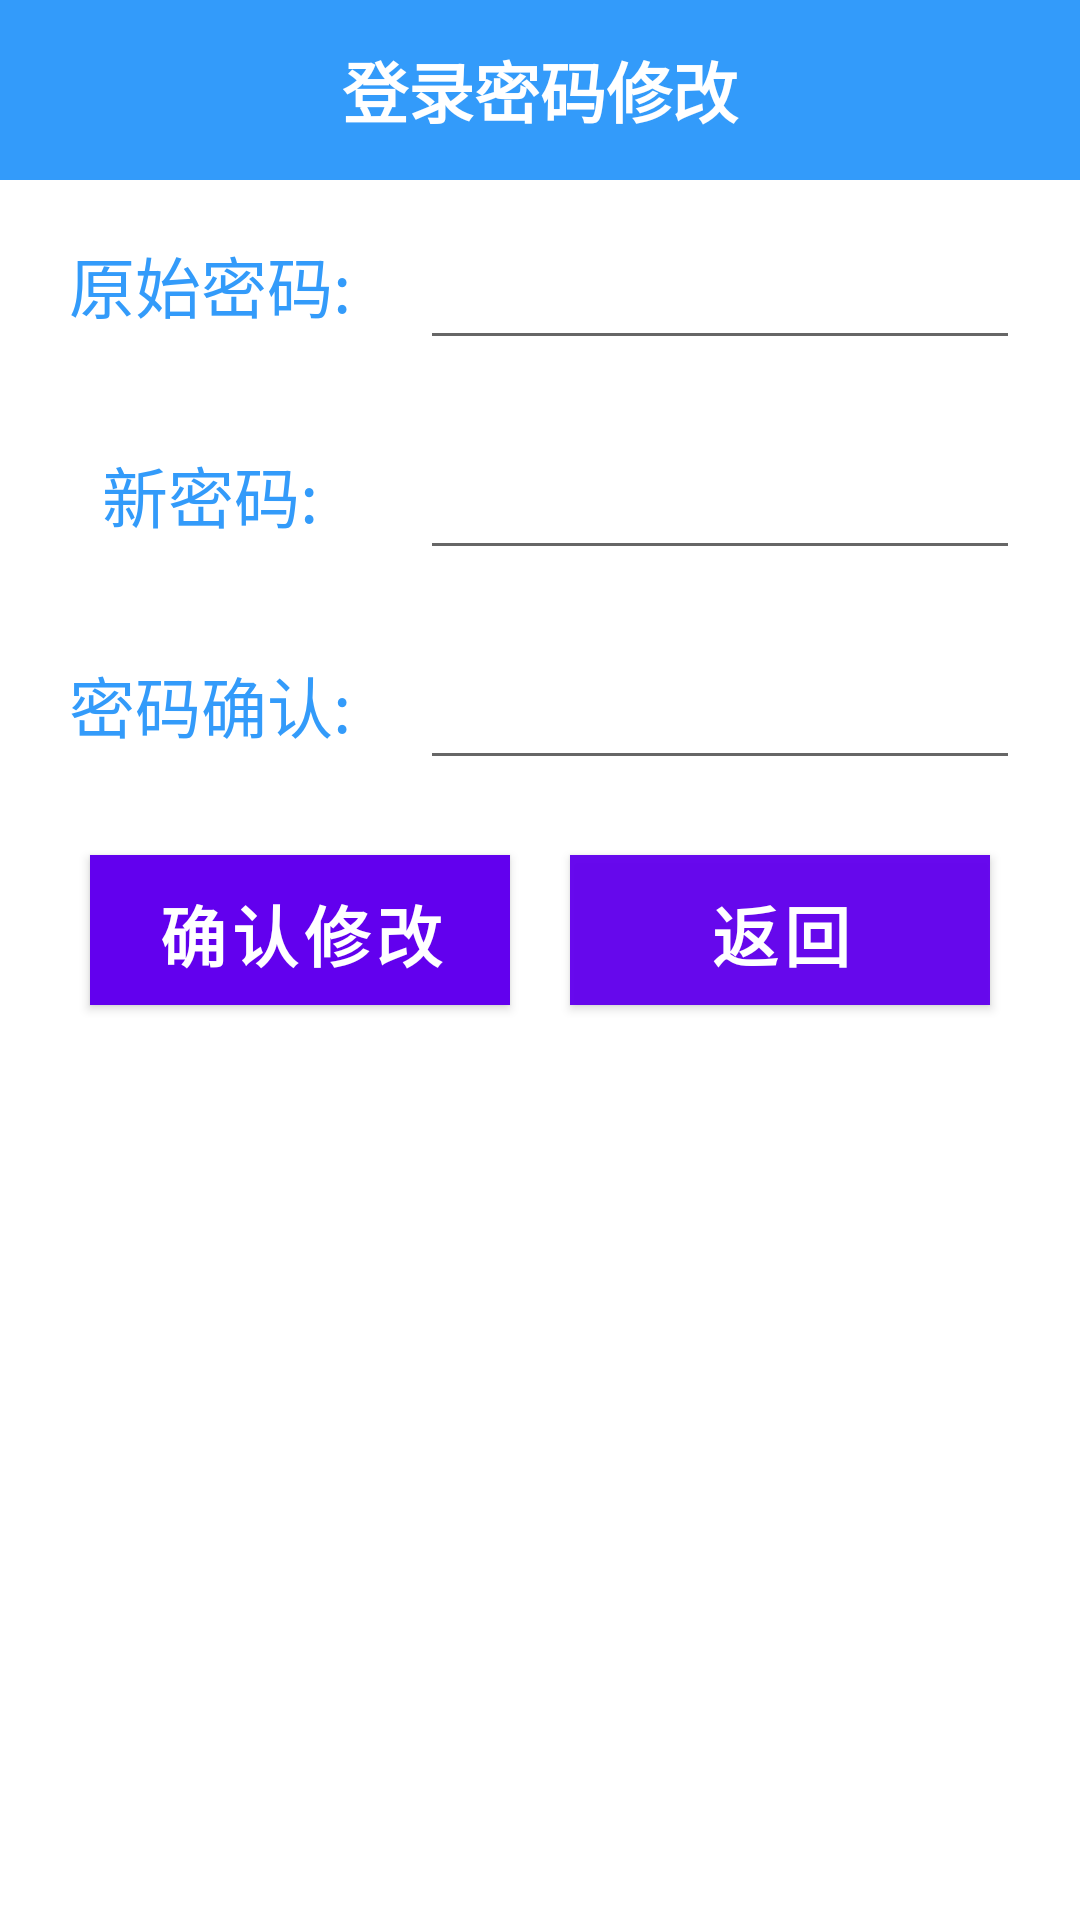

Reconstruct the res/layout file that produces this screen, plus the resources it refers to.
<!-- AndroidManifest.xml: fallback theme Theme.MaterialComponents.DayNight.NoActionBar -->
<!-- res/layout/change_password_layout.xml -->
<?xml version="1.0" encoding="utf-8"?>
<RelativeLayout xmlns:android="http://schemas.android.com/apk/res/android"
    xmlns:tools="http://schemas.android.com/tools"
    android:layout_width="match_parent"
    android:layout_height="match_parent"
    tools:context="com.cq9191.cashbook.MyManageUi.ChangePassword">

    
    <TextView
        android:id="@+id/tv_top"
        android:layout_width="match_parent"
        android:layout_height="60dp"
        android:text="登录密码修改"
        android:textSize="22dp"
        android:textStyle="bold"
        android:textColor="@color/white"
        android:background="@color/blue"
        android:gravity="center"/>

    
    <TextView
        android:id="@+id/tv_old_password"
        android:layout_below="@id/tv_top"
        android:layout_margin="10dp"
        android:layout_width="120dp"
        android:layout_height="50dp"
        android:text="原始密码:"
        android:textColor="@color/blue"
        android:textSize="22dp"
        android:gravity="center"/>

    <EditText
        android:id="@+id/old_password_input"
        android:layout_below="@id/tv_top"
        android:layout_marginTop="10dp"
        android:layout_marginRight="20dp"
        android:layout_toRightOf="@id/tv_old_password"
        android:layout_width="match_parent"
        android:layout_height="50dp"
        android:inputType="textPassword"/>

    
    <TextView
        android:id="@+id/tv_new_password"
        android:layout_width="120dp"
        android:layout_height="50dp"
        android:text="新密码:"
        android:textColor="@color/blue"
        android:textSize="22dp"
        android:gravity="center"
        android:layout_marginTop="10dp"
        android:layout_marginLeft="10dp"
        android:layout_marginRight="10dp"
        android:layout_below="@+id/tv_old_password"
        android:layout_alignParentStart="true" />

    <EditText
        android:id="@+id/new_password_input"
        android:layout_marginRight="20dp"
        android:layout_width="match_parent"
        android:layout_marginTop="20dp"
        android:layout_height="50dp"
        android:layout_toRightOf="@id/tv_new_password"
        android:layout_below="@id/old_password_input"
        android:inputType="textPassword"/>

    
    <TextView
        android:id="@+id/tv_new_password2"
        android:layout_width="120dp"
        android:layout_height="50dp"
        android:text="密码确认:"
        android:textColor="@color/blue"
        android:textSize="22dp"
        android:gravity="center"
        android:layout_marginTop="20dp"
        android:layout_marginLeft="10dp"
        android:layout_marginRight="10dp"
        android:layout_below="@+id/tv_new_password"
        android:layout_alignParentStart="true" />

    <EditText
        android:id="@+id/new_password_repeat"
        android:layout_below="@id/new_password_input"
        android:layout_toRightOf="@id/tv_new_password2"
        android:layout_marginRight="20dp"
        android:layout_marginTop="20dp"
        android:layout_width="match_parent"
        android:layout_height="50dp"
        android:inputType="textPassword"/>

    <LinearLayout
        android:id="@+id/ll_button"
        android:layout_below="@id/tv_new_password2"
        android:layout_width="match_parent"
        android:layout_height="100dp"
        android:orientation="horizontal"
        android:weightSum="2">
        <Button
            android:id="@+id/bt_change_password"
            android:layout_width="0dp"
            android:layout_height="50dp"
            android:layout_weight="1"
            android:text="确认修改"
            android:textColor="@color/white"
            android:textSize="22dp"
            android:textStyle="bold"
            android:background="@drawable/click_important_button"
            android:layout_marginTop="25dp"
            android:layout_marginLeft="30dp"
            android:layout_marginRight="10dp"/>

        <Button
            android:id="@+id/bt_back"
            android:layout_width="0dp"
            android:layout_height="50dp"
            android:layout_weight="1"
            android:text="返回"
            android:textColor="@color/white"
            android:textSize="22dp"
            android:textStyle="bold"
            android:background="@drawable/click_button"
            android:layout_marginTop="25dp"
            android:layout_marginLeft="10dp"
            android:layout_marginRight="30dp"/>
    </LinearLayout>

</RelativeLayout>
<!-- resources referenced by this layout -->
<resources>
  <color name="blue">#f52b97fa</color>
  <color name="white">#fff</color>
  <!-- drawable click_button (drawable) -->
  <selector xmlns:android="http://schemas.android.com/apk/res/android">
      <item android:state_pressed="false"
          android:drawable="@color/blue">
      </item>
      <item android:state_pressed="true"
          android:drawable="@color/white">
      </item>
  </selector>
  <!-- drawable click_important_button (drawable) -->
  <selector xmlns:android="http://schemas.android.com/apk/res/android">
      <item android:state_pressed="false"
          android:drawable="@color/red">
      </item>
      <item android:state_pressed="true"
          android:drawable="@color/white">
      </item>
  </selector>
  <color name="red">#f90a1a</color>
</resources>
